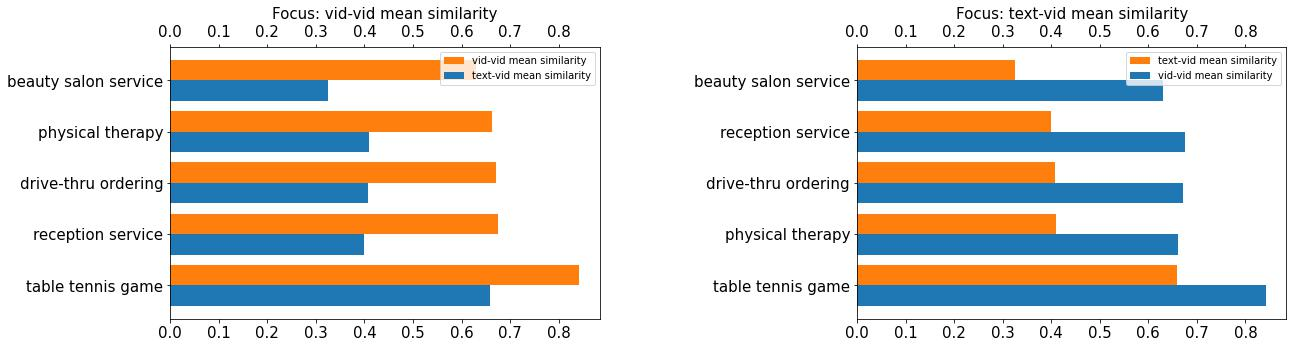

Data behind this chart, as committed beside it:
, vid-vid mean similarity, text-vid mean similarity
beauty salon service, 0.6308, 0.3258
drive-thru ordering, 0.6713, 0.408
physical therapy, 0.662, 0.4098
reception service, 0.6754, 0.3987
table tennis game, 0.8422, 0.6593
